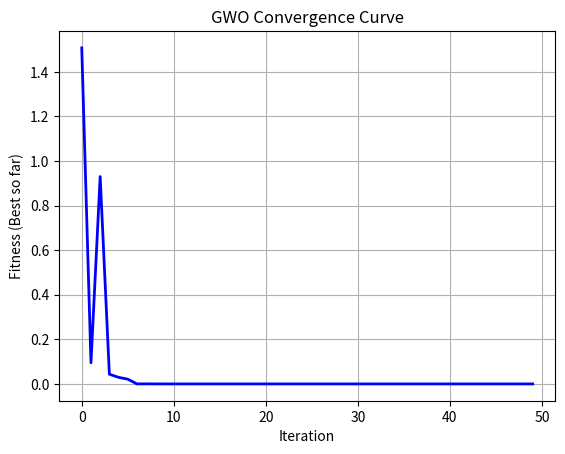

Python code for this plot:
import numpy as np
import random
import matplotlib.pyplot as plt

# Fitness function
def fitness_function(x):
    return x**2

# Grey Wolf Optimizer
def GWO(num_wolves=8, max_iter=50, lb=-10, ub=10):
    wolves = np.random.uniform(lb, ub, num_wolves)
    alpha, beta, delta = None, None, None

    convergence_curve = []  # store best fitness per iteration

    for t in range(max_iter):
        fitness = [fitness_function(w) for w in wolves]

        # Sort wolves by fitness (lower is better)
        sorted_idx = np.argsort(fitness)
        wolves = wolves[sorted_idx]
        fitness = [fitness[i] for i in sorted_idx]

        alpha, beta, delta = wolves[0], wolves[1], wolves[2]

        a = 2 - t * (2 / max_iter)  # linearly decreases from 2 to 0
        new_wolves = []

        for i in range(num_wolves):
            X = wolves[i]

            # Update with respect to alpha
            A1 = 2 * a * random.random() - a
            C1 = 2 * random.random()
            D_alpha = abs(C1 * alpha - X)
            X1 = alpha - A1 * D_alpha

            # Update with respect to beta
            A2 = 2 * a * random.random() - a
            C2 = 2 * random.random()
            D_beta = abs(C2 * beta - X)
            X2 = beta - A2 * D_beta

            # Update with respect to delta
            A3 = 2 * a * random.random() - a
            C3 = 2 * random.random()
            D_delta = abs(C3 * delta - X)
            X3 = delta - A3 * D_delta

            # Final new position
            new_X = (X1 + X2 + X3) / 3

            # Clip to bounds
            new_X = np.clip(new_X, lb, ub)
            new_wolves.append(new_X)

        wolves = np.array(new_wolves)

        # Store best fitness of this iteration
        convergence_curve.append(fitness_function(alpha))

    return alpha, fitness_function(alpha), convergence_curve

# Run GWO
best_sol, best_fit, curve = GWO(num_wolves=8, max_iter=50)

print("Best solution found:", best_sol)
print("Fitness value:", best_fit)

# Plot convergence
plt.plot(curve, 'b-', linewidth=2)
plt.xlabel("Iteration")
plt.ylabel("Fitness (Best so far)")
plt.title("GWO Convergence Curve")
plt.grid(True)
plt.show()
